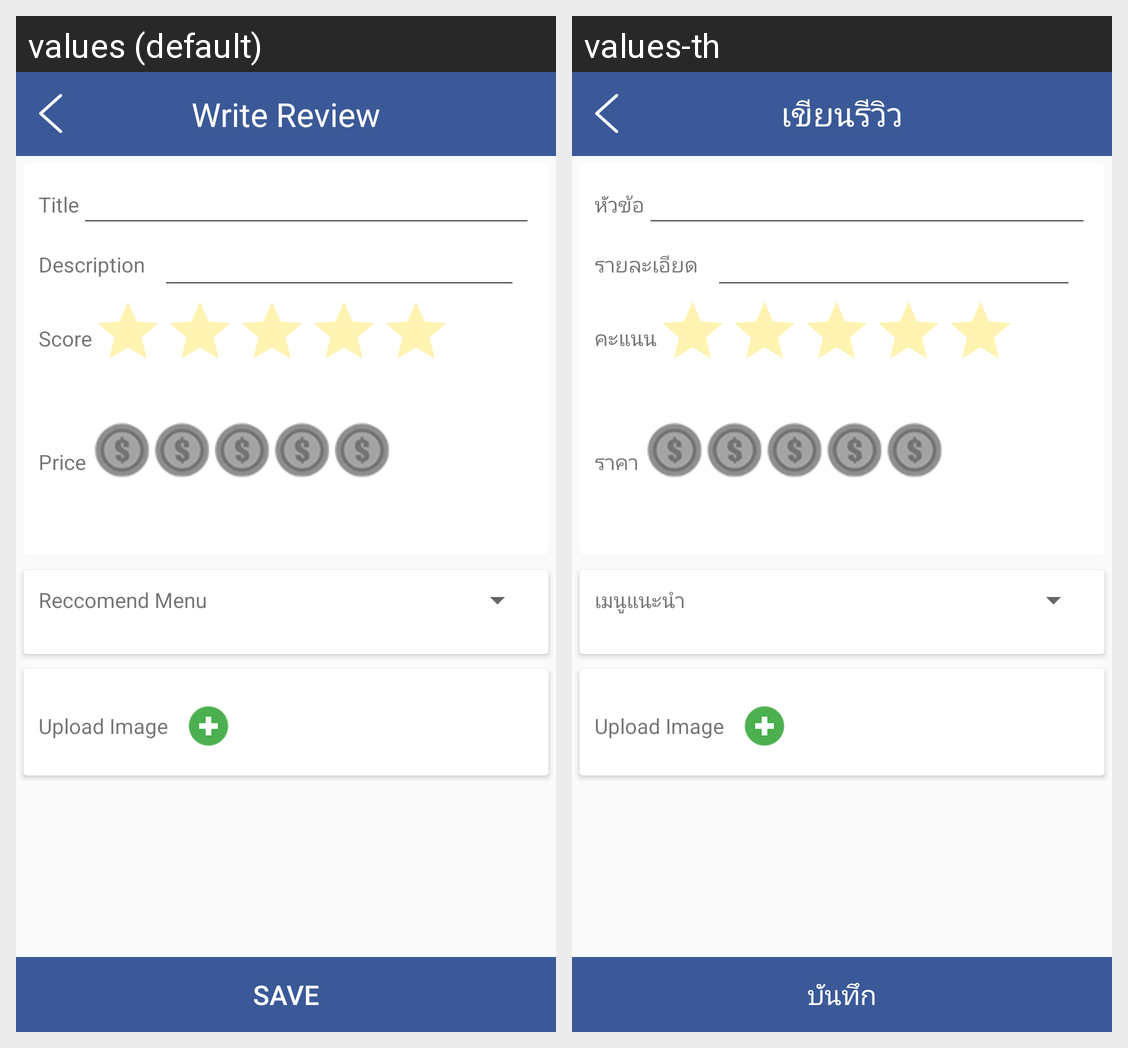

The Android screen above is rendered under two locales of the same app. Produce the string resources it draws, with the default and per-locale values.
Android screen res/layout/activity_write_reviews.xml rendered under 2 locales, left to right: values (default), values-th. Device: Nexus 5 (rendered at 1080×1920; each locale shown at half size, 540×960, under a caption strip naming it); theme AppTheme.
Strings drawn on this screen, with the default value and each locale's value (text and hints the layout hard-codes, and strings that could not be matched under every locale, appear in the picture but are not listed):

write_review
  values: Write Review
  values-th: เขียนรีวิว

title
  values: Title
  values-th: หัวข้อ

description
  values: Description
  values-th: รายละเอียด

score
  values: Score
  values-th: คะแนน

price
  values: Price
  values-th: ราคา

reccomend_menu
  values: Reccomend Menu
  values-th: เมนูแนะนำ

save
  values: SAVE
  values-th: บันทึก
